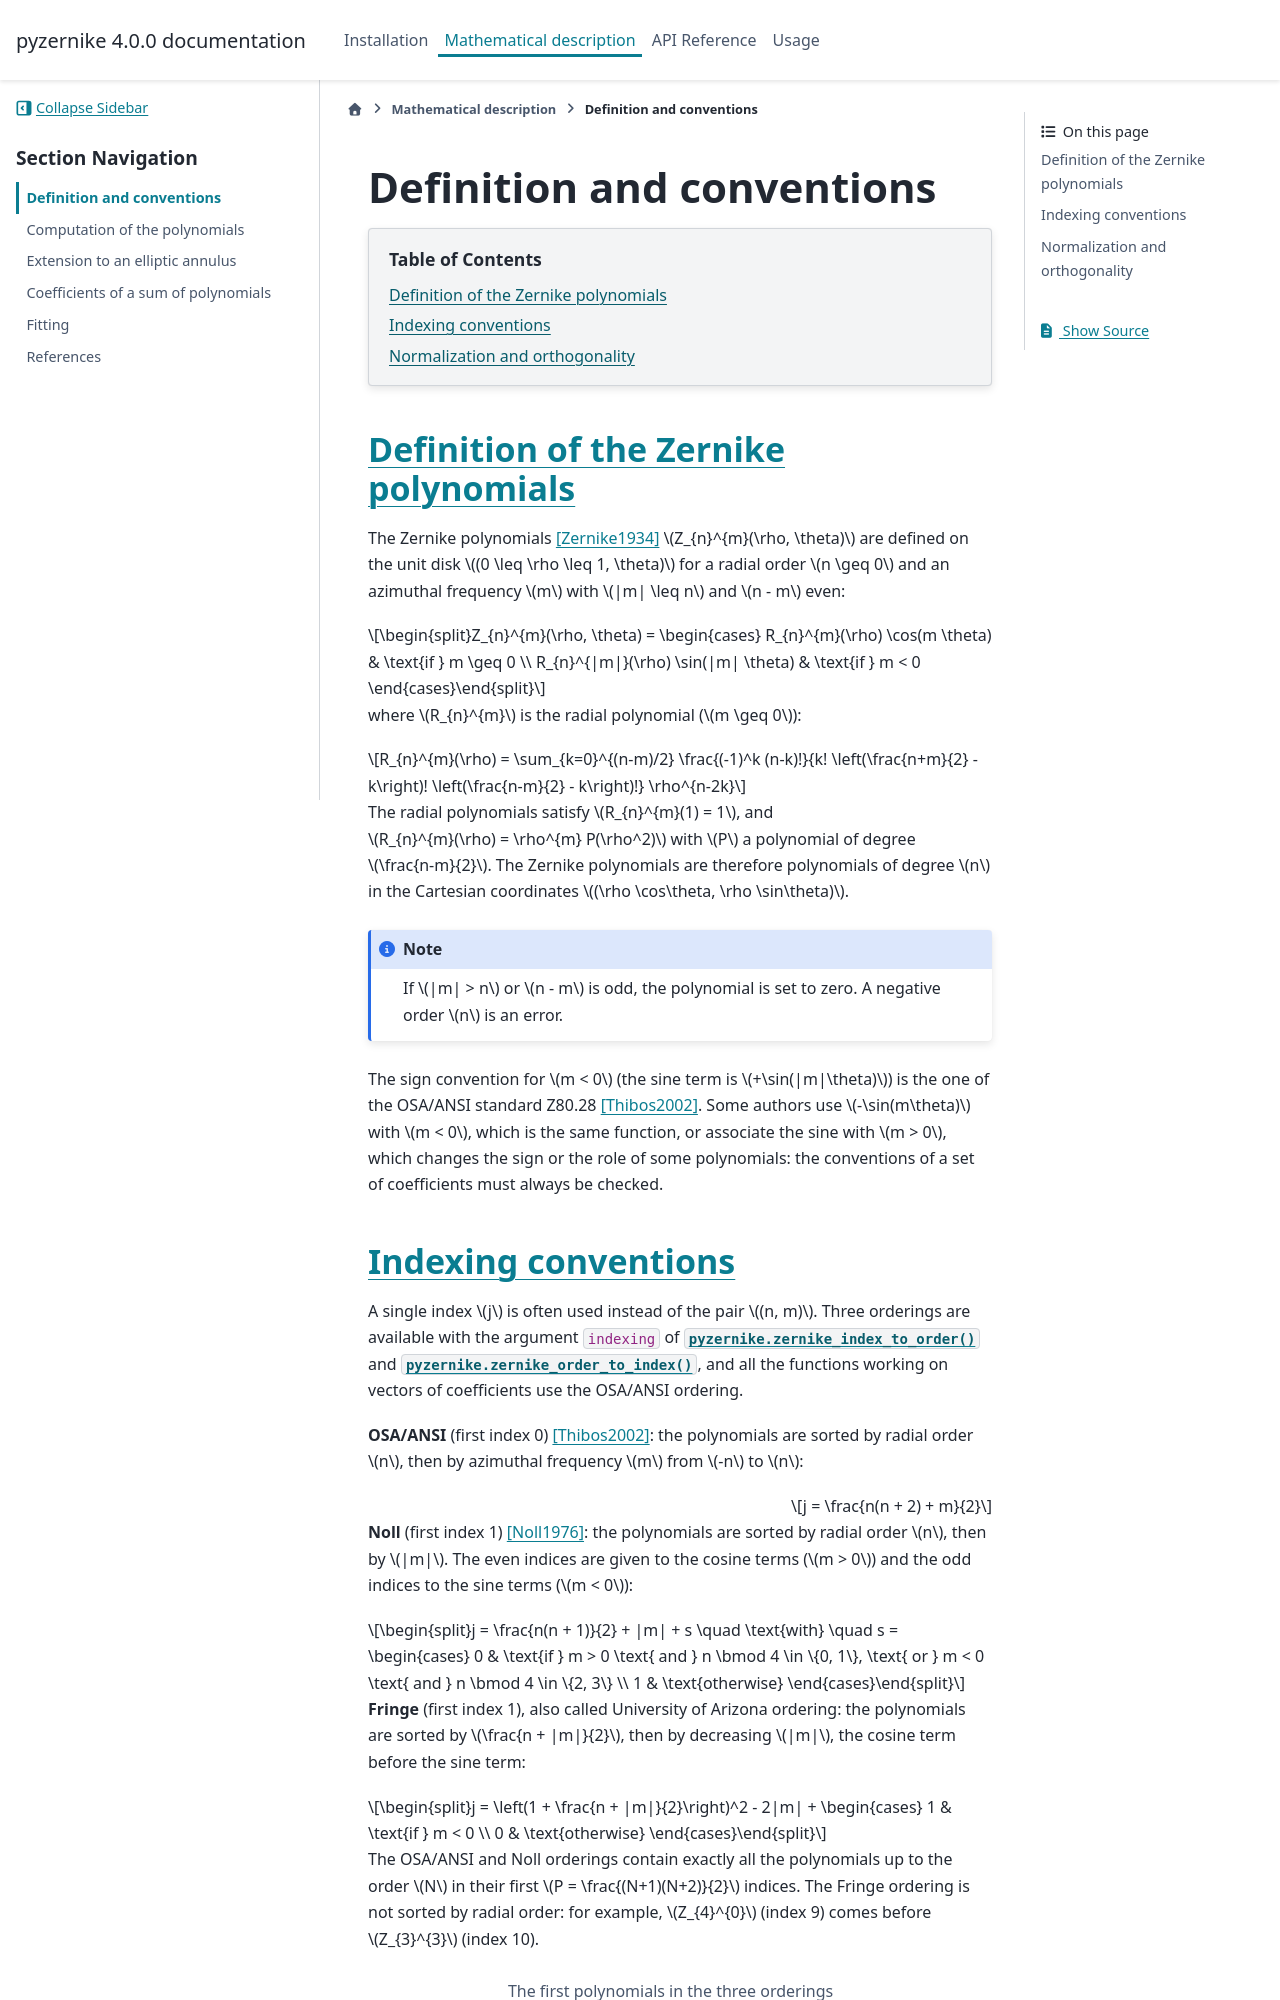

repository: Artezaru/pyzernike · page: mathematical_description/conventions.html · generator: sphinx

Definition and conventions
==========================

.. contents:: Table of Contents
   :local:
   :depth: 2

Definition of the Zernike polynomials
-------------------------------------

The Zernike polynomials [Zernike1934]_ :math:`Z_{n}^{m}(\rho, \theta)` are defined on the unit disk
:math:`(0 \leq \rho \leq 1, \theta)` for a radial order :math:`n \geq 0` and an azimuthal frequency :math:`m` with
:math:`|m| \leq n` and :math:`n - m` even:

.. math::

    Z_{n}^{m}(\rho, \theta) = \begin{cases}
        R_{n}^{m}(\rho) \cos(m \theta) & \text{if } m \geq 0 \\
        R_{n}^{|m|}(\rho) \sin(|m| \theta) & \text{if } m < 0
    \end{cases}

where :math:`R_{n}^{m}` is the radial polynomial (:math:`m \geq 0`):

.. math::

    R_{n}^{m}(\rho) = \sum_{k=0}^{(n-m)/2} \frac{(-1)^k (n-k)!}{k! \left(\frac{n+m}{2} - k\right)! \left(\frac{n-m}{2} - k\right)!} \rho^{n-2k}

The radial polynomials satisfy :math:`R_{n}^{m}(1) = 1`, and :math:`R_{n}^{m}(\rho) = \rho^{m} P(\rho^2)` with
:math:`P` a polynomial of degree :math:`\frac{n-m}{2}`. The Zernike polynomials are therefore polynomials of degree
:math:`n` in the Cartesian coordinates :math:`(\rho \cos\theta, \rho \sin\theta)`.

.. note::

    If :math:`|m| > n` or :math:`n - m` is odd, the polynomial is set to zero. A negative order :math:`n` is an error.

The sign convention for :math:`m < 0` (the sine term is :math:`+\sin(|m|\theta)`) is the one of the OSA/ANSI
standard Z80.28 [Thibos2002]_. Some authors use :math:`-\sin(m\theta)` with :math:`m < 0`, which is the same function,
or associate the sine with :math:`m > 0`, which changes the sign or the role of some polynomials: the conventions of
a set of coefficients must always be checked.
